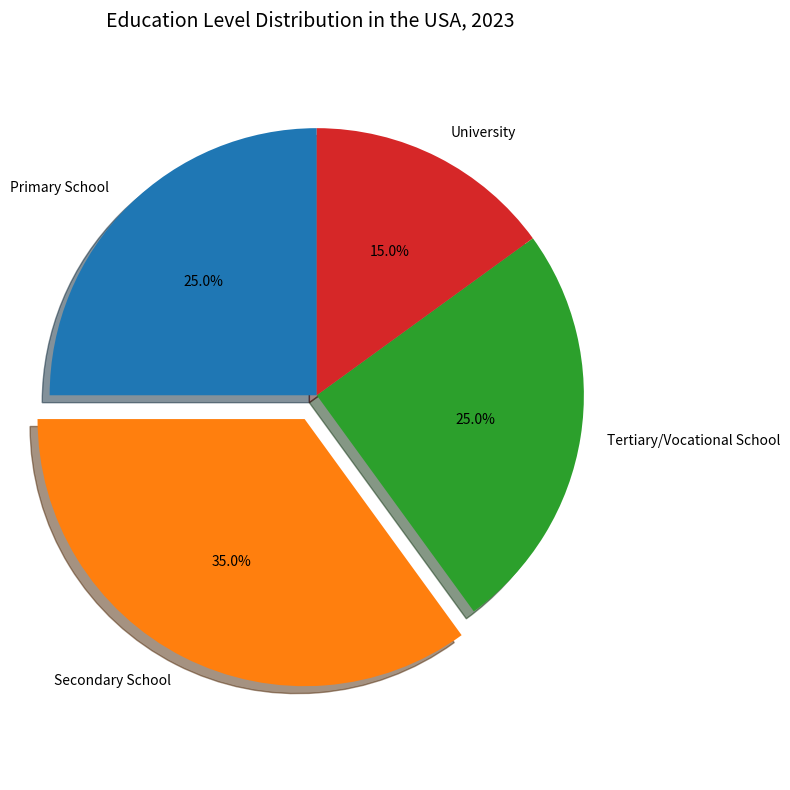

Write Python code to recreate this figure. (Note: this script raises an exception after producing the figure.)

import matplotlib.pyplot as plt

labels = 'Primary School', 'Secondary School', 'Tertiary/Vocational School', 'University'
sizes = [25,35,25,15]
explode = (0, 0.1, 0, 0)

fig = plt.figure(figsize=(8, 8))
ax = fig.add_subplot(111)
ax.pie(sizes, explode=explode, labels=labels, autopct='%1.1f%%',
        shadow=True, startangle=90)
ax.set_title("Education Level Distribution in the USA, 2023", fontsize=14)
ax.axis('equal')

plt.tight_layout()
plt.xticks(fontsize=0)
plt.savefig('pie chart/png/468.png')
plt.clf()
